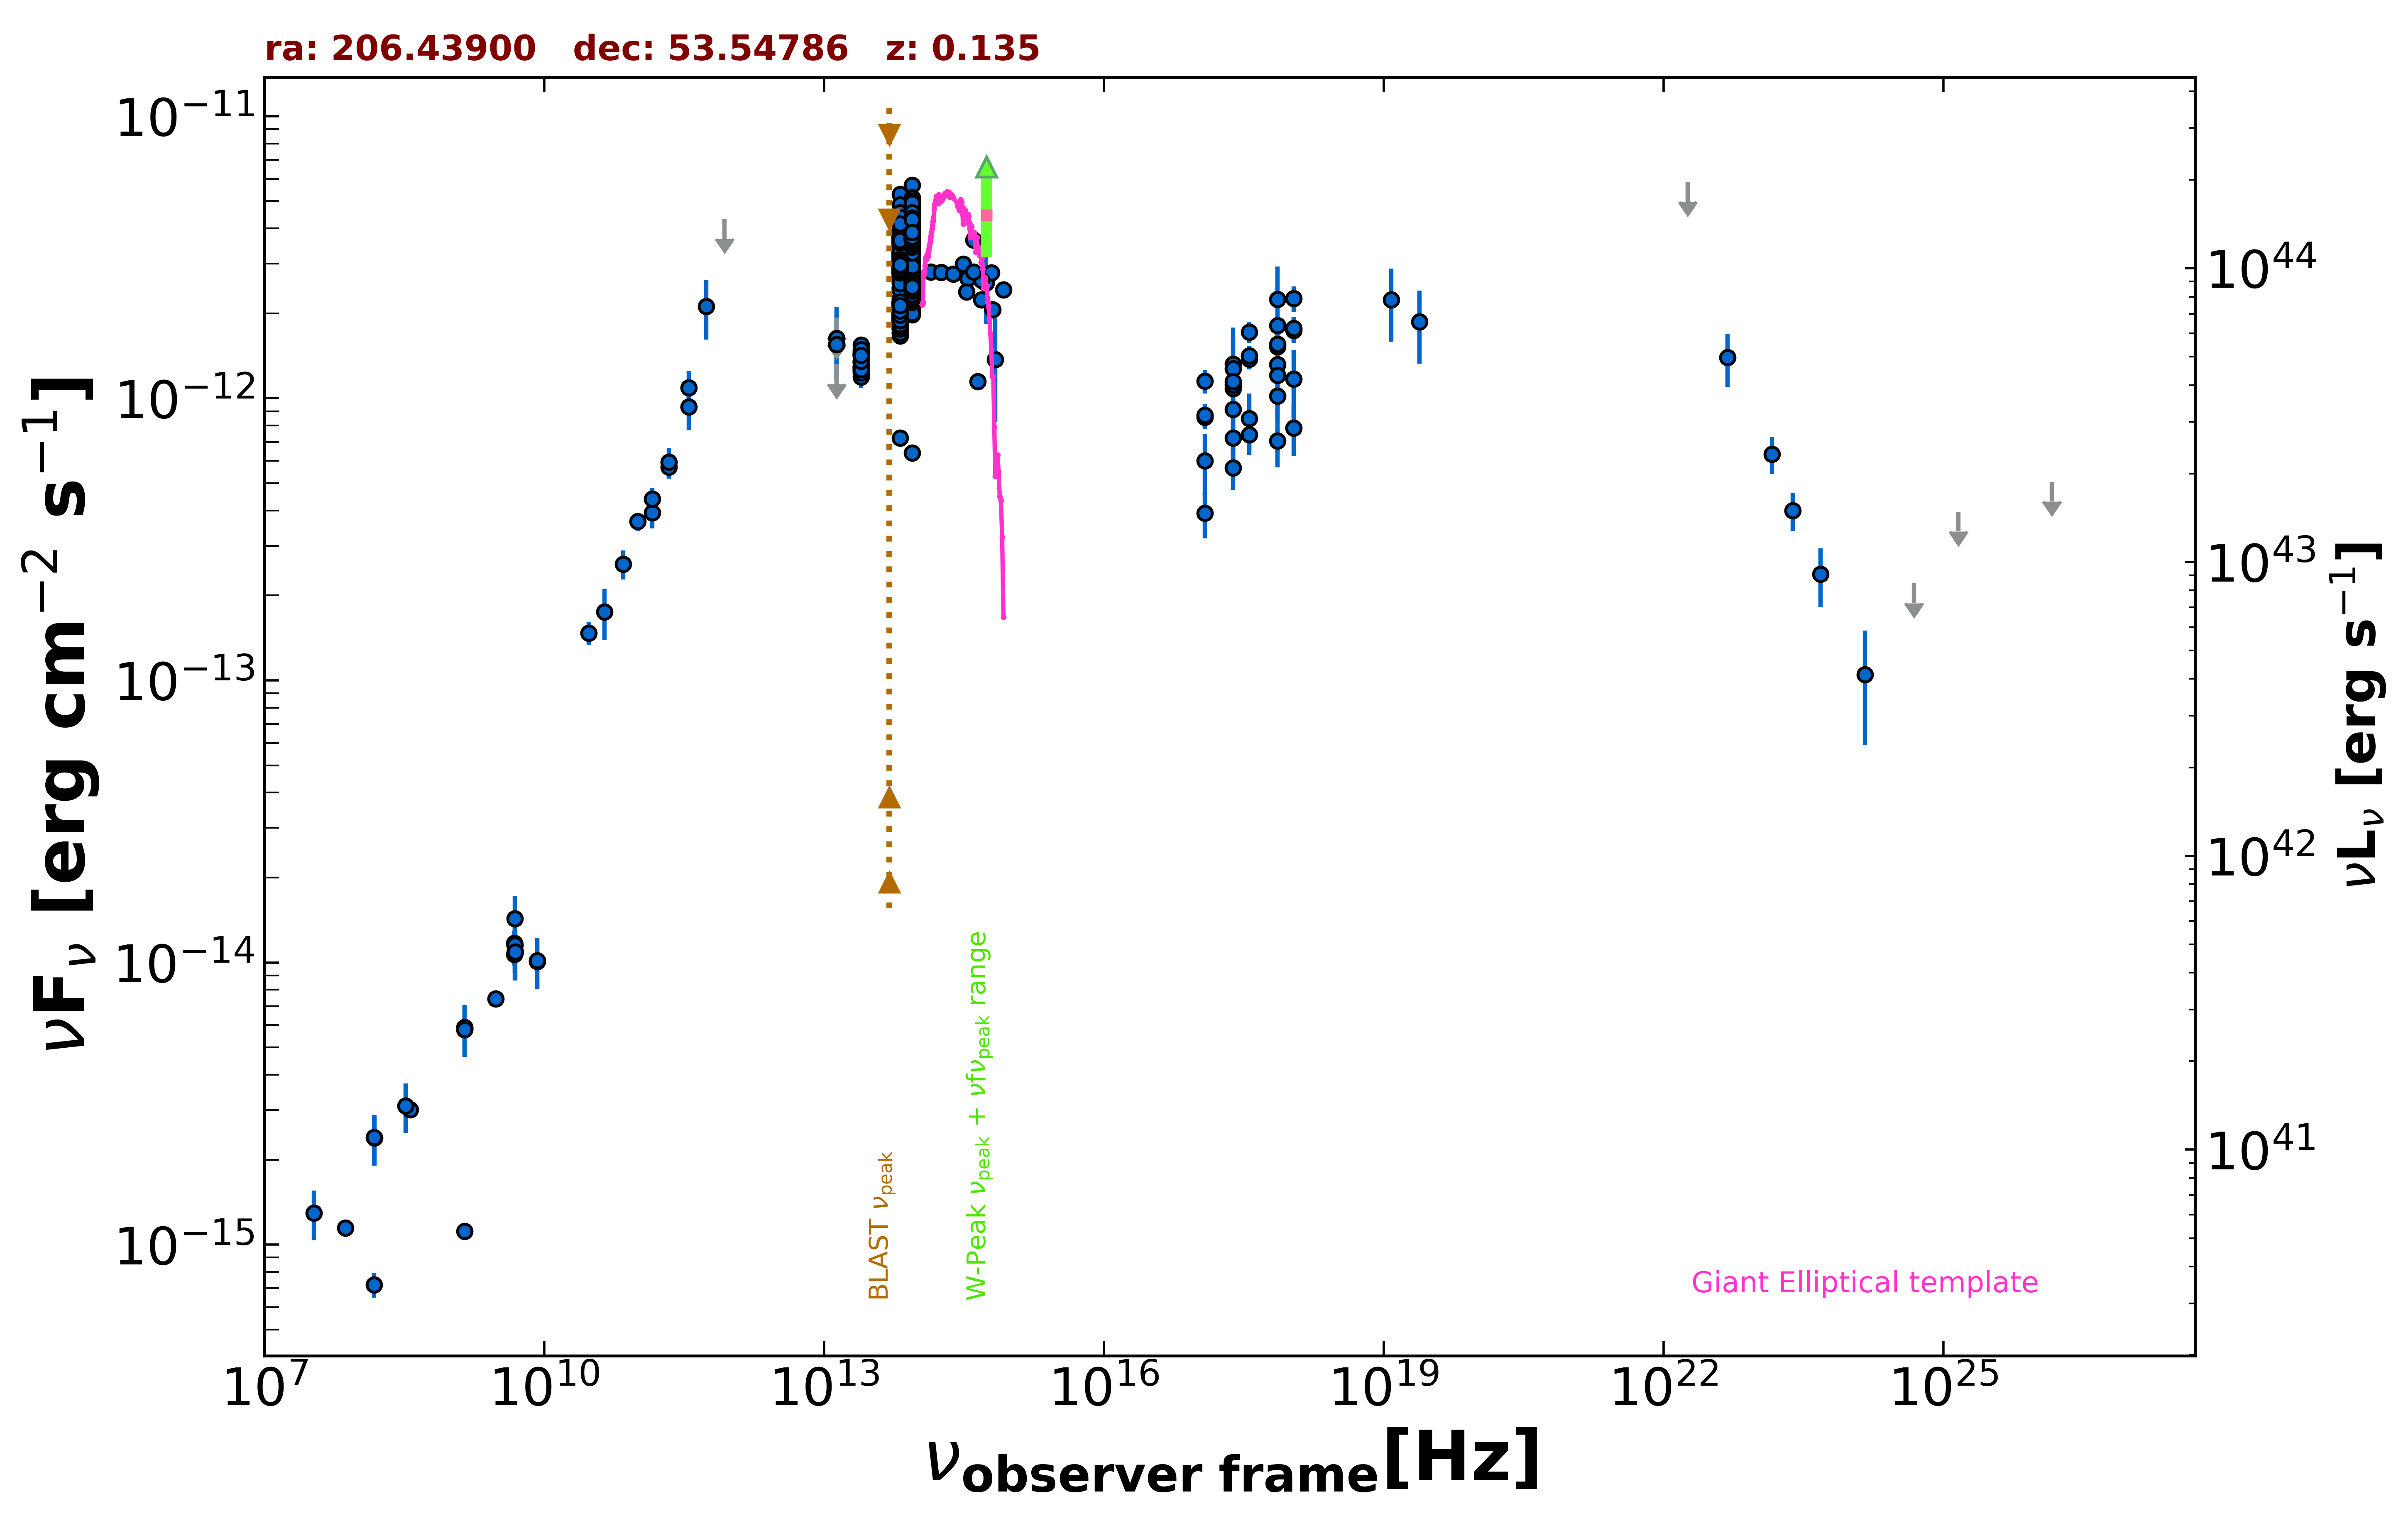

Source data for this figure (header and first rows):
freq., flux, err_flux, MJD_start, MJD_end, flag, catalog, reference
1.400e+09, 1.115e-15, 2.500e-18, 55000, 55000, , FIRST, White et al. 1997  ApJ  475 479
1.400e+09, 5.884e-15, 2.085e-16, 55000, 55000, , NVSS, Condon et al. 1998  AJ  115  1693
3.000e+09, 7.442e-15, 1.450e-17, 55000, 55000, , VLASSQL, Gordon et al. 2021  ApJS  255  30
2.418e+17, 9.128e-13, 3.403e-13, 55000, 55000, , XMMSL2, Saxton et al. 2008  A&A  480  611
7.253e+17, 1.317e-12, 5.001e-13, 55000, 55000, , XMMSL2, Saxton et al. 2008  A&A  480  611
2.418e+17, 1.082e-12, 5.735e-13, 55000, 55000, , XMMSL2, Saxton et al. 2008  A&A  480  611
7.253e+17, 1.208e-12, 6.399e-13, 55000, 55000, , XMMSL2, Saxton et al. 2008  A&A  480  611
2.418e+17, 1.324e-12, 4.582e-13, 55000, 55000, , XMMSL2, Saxton et al. 2008  A&A  480  611
7.253e+17, 2.245e-12, 6.895e-13, 55000, 55000, , XMMSL2, Saxton et al. 2008  A&A  480  611
2.418e+17, 1.275e-12, 1.140e-13, 55000, 55000, , RASS, Boller et al. 2016  A&A  103  1
2.418e+17, 1.116e-12, 9.400e-14, 56663, 58652, , 1OUSX, Giommi et al. in preparation
1.209e+17, 8.567e-13, 7.710e-14, 56663, 58652, , 1OUSX, Giommi et al. in preparation
3.627e+17, 1.376e-12, 1.110e-13, 56663, 58652, , 1OUSX, Giommi et al. in preparation
7.253e+17, 1.522e-12, 7.700e-14, 56663, 58652, , 1OUSX, Giommi et al. in preparation
1.088e+18, 1.738e-12, 1.710e-13, 56663, 58652, , 1OUSX, Giommi et al. in preparation
7.253e+17, 1.809e-12, 9.800e-14, 55000, 55000, , 2SXPS, Evans et al. 2020  ApJS  247  54
1.209e+17, 1.151e-12, 1.115e-13, 55000, 55000, , 2SXPS, Evans et al. 2020  ApJS  247  54
3.627e+17, 1.717e-12, 1.520e-13, 55000, 55000, , 2SXPS, Evans et al. 2020  ApJS  247  54
1.088e+18, 2.255e-12, 2.365e-13, 55000, 55000, , 2SXPS, Evans et al. 2020  ApJS  247  54
1.500e+08, 7.208e-16, 7.235e-17, 55000, 55000, , TGSS150, Intema et al. 2017  A&A  598  A781
7.400e+07, 1.147e-15, 5.900e-17, 55000, 55000, , VLSSR, Lane et al. 2014  MNRAS  440 327
4.800e+09, 1.070e-14, 9.580e-16, 55000, 55000, , GB6, Gregory et al. 1996  ApJS  103  427
4.800e+09, 1.171e-14, 1.250e-15, 55000, 55000, , GB87, Gregory et al. 1992  VizieR  VIII/14/j20…
4.850e+09, 1.154e-14, 0.000e+00, 55000, 55000, , NORTH20, White and Becker  1992  ApJS  79  331
1.400e+09, 5.782e-15, 0.000e+00, 55000, 55000, , NORTH20, White and Becker  1992  ApJS  79  331
3.650e+08, 3.008e-15, 0.000e+00, 55000, 55000, , NORTH20, White and Becker  1992  ApJS  79  331
1.430e+11, 3.931e-13, 4.705e-14, 55000, 55000, , PCCS2143, GHz The Planck Collaboration 2018  A&A  …
2.170e+11, 5.712e-13, 5.225e-14, 55000, 55000, , PCCS2217, GHz The Planck Collaboration 2018  A&A  …
3.530e+11, 9.328e-13, 1.623e-13, 55000, 55000, , PCCS2353, GHz The Planck Collaboration 2018  A&A  …
3.000e+10, 1.473e-13, 1.370e-14, 55000, 55000, , PCNT, The Planck Collaboration 2018  A&A  619 …
4.400e+10, 1.751e-13, 3.600e-14, 55000, 55000, , PCNT, The Planck Collaboration 2018  A&A  619 …
7.000e+10, 2.581e-13, 3.045e-14, 55000, 55000, , PCNT, The Planck Collaboration 2018  A&A  619 …
1.000e+11, 3.655e-13, 2.755e-14, 55000, 55000, , PCNT, The Planck Collaboration 2018  A&A  619 …
1.430e+11, 4.389e-13, 4.245e-14, 55000, 55000, , PCNT, The Planck Collaboration 2018  A&A  619 …
2.170e+11, 5.952e-13, 6.950e-14, 55000, 55000, , PCNT, The Planck Collaboration 2018  A&A  619 …
3.530e+11, 1.089e-12, 1.640e-13, 55000, 55000, , PCNT, The Planck Collaboration 2018  A&A  619 …
5.450e+11, 2.117e-12, 5.035e-13, 55000, 55000, , PCNT, The Planck Collaboration 2018  A&A  619 …
8.570e+11, 4.321e-12, 0.000e+00, 55000, 55000, UL, PCNT, The Planck Collaboration 2018  A&A  619 …
1.389e+14, 2.809e-12, 1.345e-13, 55000, 55000, , 2MASS, Skrutskie et al. 2006  AJ  131  1163
1.804e+14, 2.796e-12, 1.880e-13, 55000, 55000, , 2MASS, Skrutskie et al. 2006  AJ  131  1163
2.427e+14, 2.760e-12, 1.550e-13, 55000, 55000, , 2MASS, Skrutskie et al. 2006  AJ  131  1163
8.817e+13, 3.308e-12, 5.500e-15, 55000, 55000, , UNWISE, Schlafly et al. 2019  ApJS  240  30
6.517e+13, 3.197e-12, 6.500e-15, 55000, 55000, , UNWISE, Schlafly et al. 2019  ApJS  240  30
8.817e+13, 4.139e-12, 8.750e-14, 55000, 55000, , WISE, Wright et al. 2010  AJ  140  1868
6.517e+13, 3.397e-12, 6.550e-14, 55000, 55000, , WISE, Wright et al. 2010  AJ  140  1868
2.498e+13, 1.355e-12, 3.850e-14, 55000, 55000, , WISE, Wright et al. 2010  AJ  140  1868
1.363e+13, 1.186e-12, 1.195e-13, 55000, 55000, , WISE, Wright et al. 2010  AJ  140  1868
8.817e+13, 3.513e-12, 7.450e-14, 56814, 56814, , NEOWISE, Mainzer et al. 2014  ApJ  792  30
6.517e+13, 3.316e-12, 8.550e-14, 56814, 56814, , NEOWISE, Mainzer et al. 2014  ApJ  792  30
8.817e+13, 3.635e-12, 1.175e-13, 56814, 56814, , NEOWISE, Mainzer et al. 2014  ApJ  792  30
6.517e+13, 3.453e-12, 7.650e-14, 56814, 56814, , NEOWISE, Mainzer et al. 2014  ApJ  792  30
8.817e+13, 3.588e-12, 8.300e-14, 56814, 56814, , NEOWISE, Mainzer et al. 2014  ApJ  792  30
6.517e+13, 3.463e-12, 8.000e-14, 56814, 56814, , NEOWISE, Mainzer et al. 2014  ApJ  792  30
8.817e+13, 3.116e-12, 6.600e-14, 57178, 57178, , NEOWISE, Mainzer et al. 2014  ApJ  792  30
6.517e+13, 3.002e-12, 8.550e-14, 57178, 57178, , NEOWISE, Mainzer et al. 2014  ApJ  792  30
8.817e+13, 3.054e-12, 6.150e-14, 57178, 57178, , NEOWISE, Mainzer et al. 2014  ApJ  792  30
6.517e+13, 2.883e-12, 8.000e-14, 57178, 57178, , NEOWISE, Mainzer et al. 2014  ApJ  792  30
8.817e+13, 3.048e-12, 6.700e-14, 57177, 57177, , NEOWISE, Mainzer et al. 2014  ApJ  792  30
6.517e+13, 2.859e-12, 7.650e-14, 57177, 57177, , NEOWISE, Mainzer et al. 2014  ApJ  792  30
8.817e+13, 3.023e-12, 9.750e-14, 57178, 57178, , NEOWISE, Mainzer et al. 2014  ApJ  792  30
... 996 more rows
